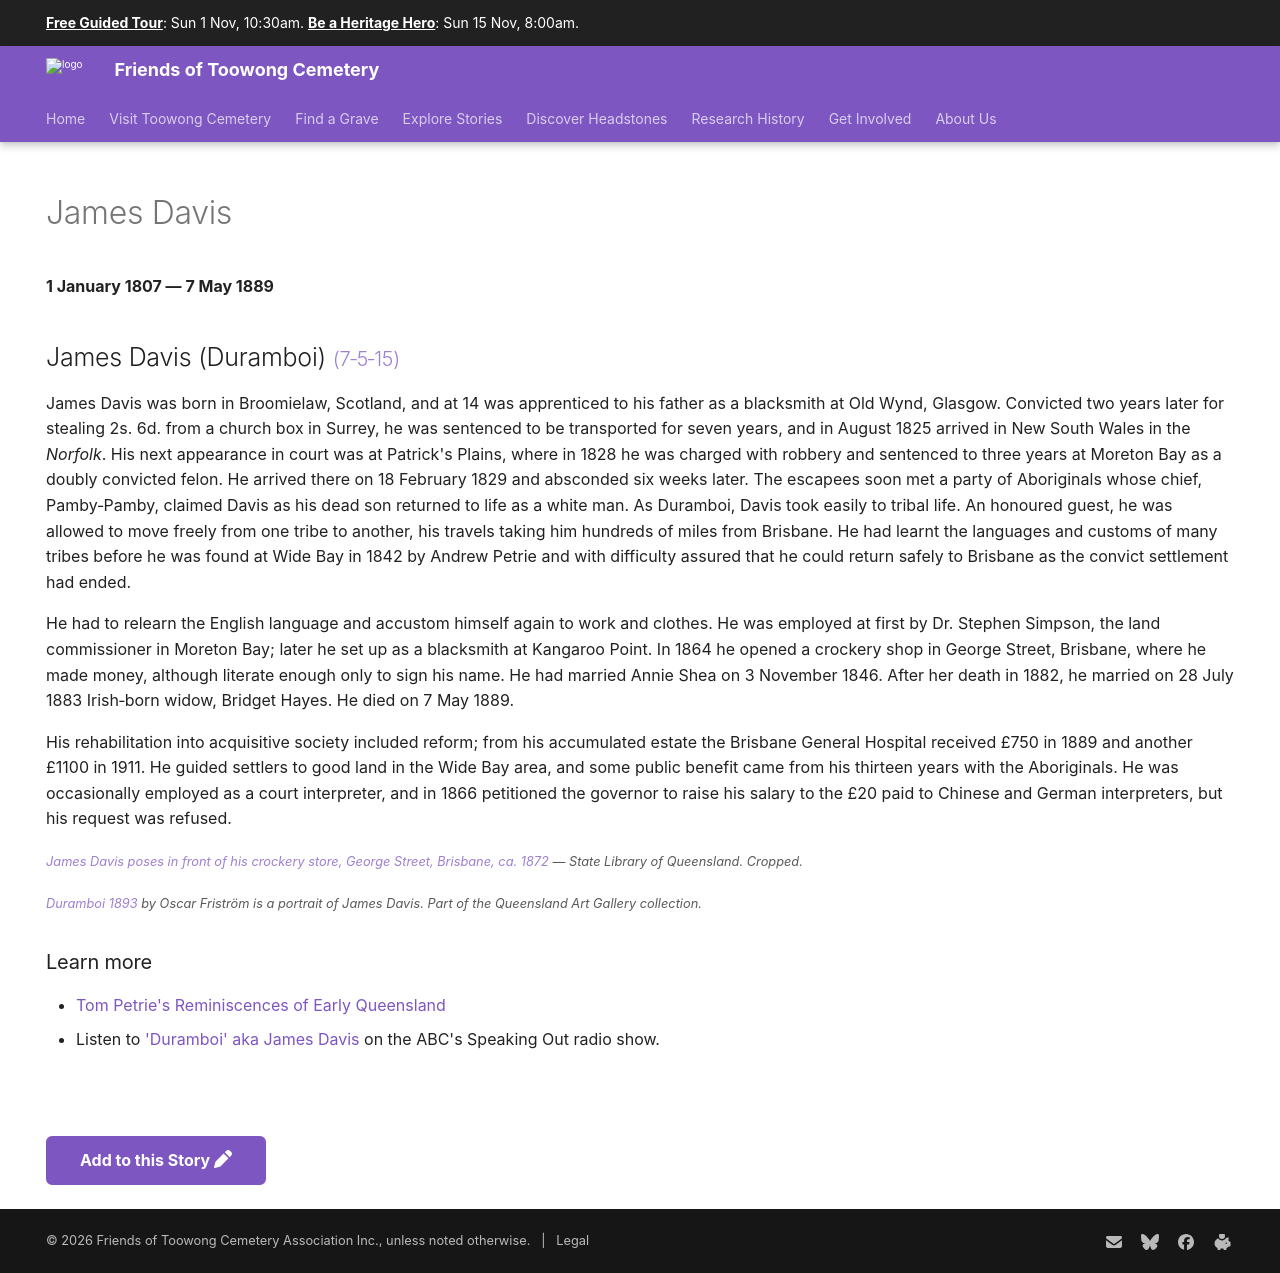

repository: 1871fotc/1871fotc.github.io · page: research/james-davis/index.html · generator: mkdocs

---
title: James Davis 
description: An escaped convict, accepted as an honoured guest by Moreton Bay Aboriginals and named Duramboi
hide:
  - toc
  - navigation 
---

# James Davis 

**1 January 1807 — 7 May 1889**

--8<-- "snippets/james-davis.md"


### Learn more 

- [Tom Petrie's Reminiscences of Early Queensland](https://gutenberg.net.au/ebooks20/2000451h.html)
- Listen to ['Duramboi' aka James Davis](https://www.abc.net.au/listen/programs/speakingout/james-davis/9681656?utm_content=link&utm_medium=content_shared) on the ABC's Speaking Out radio show.

--8<-- "snippets/add-to-this-story.md"
